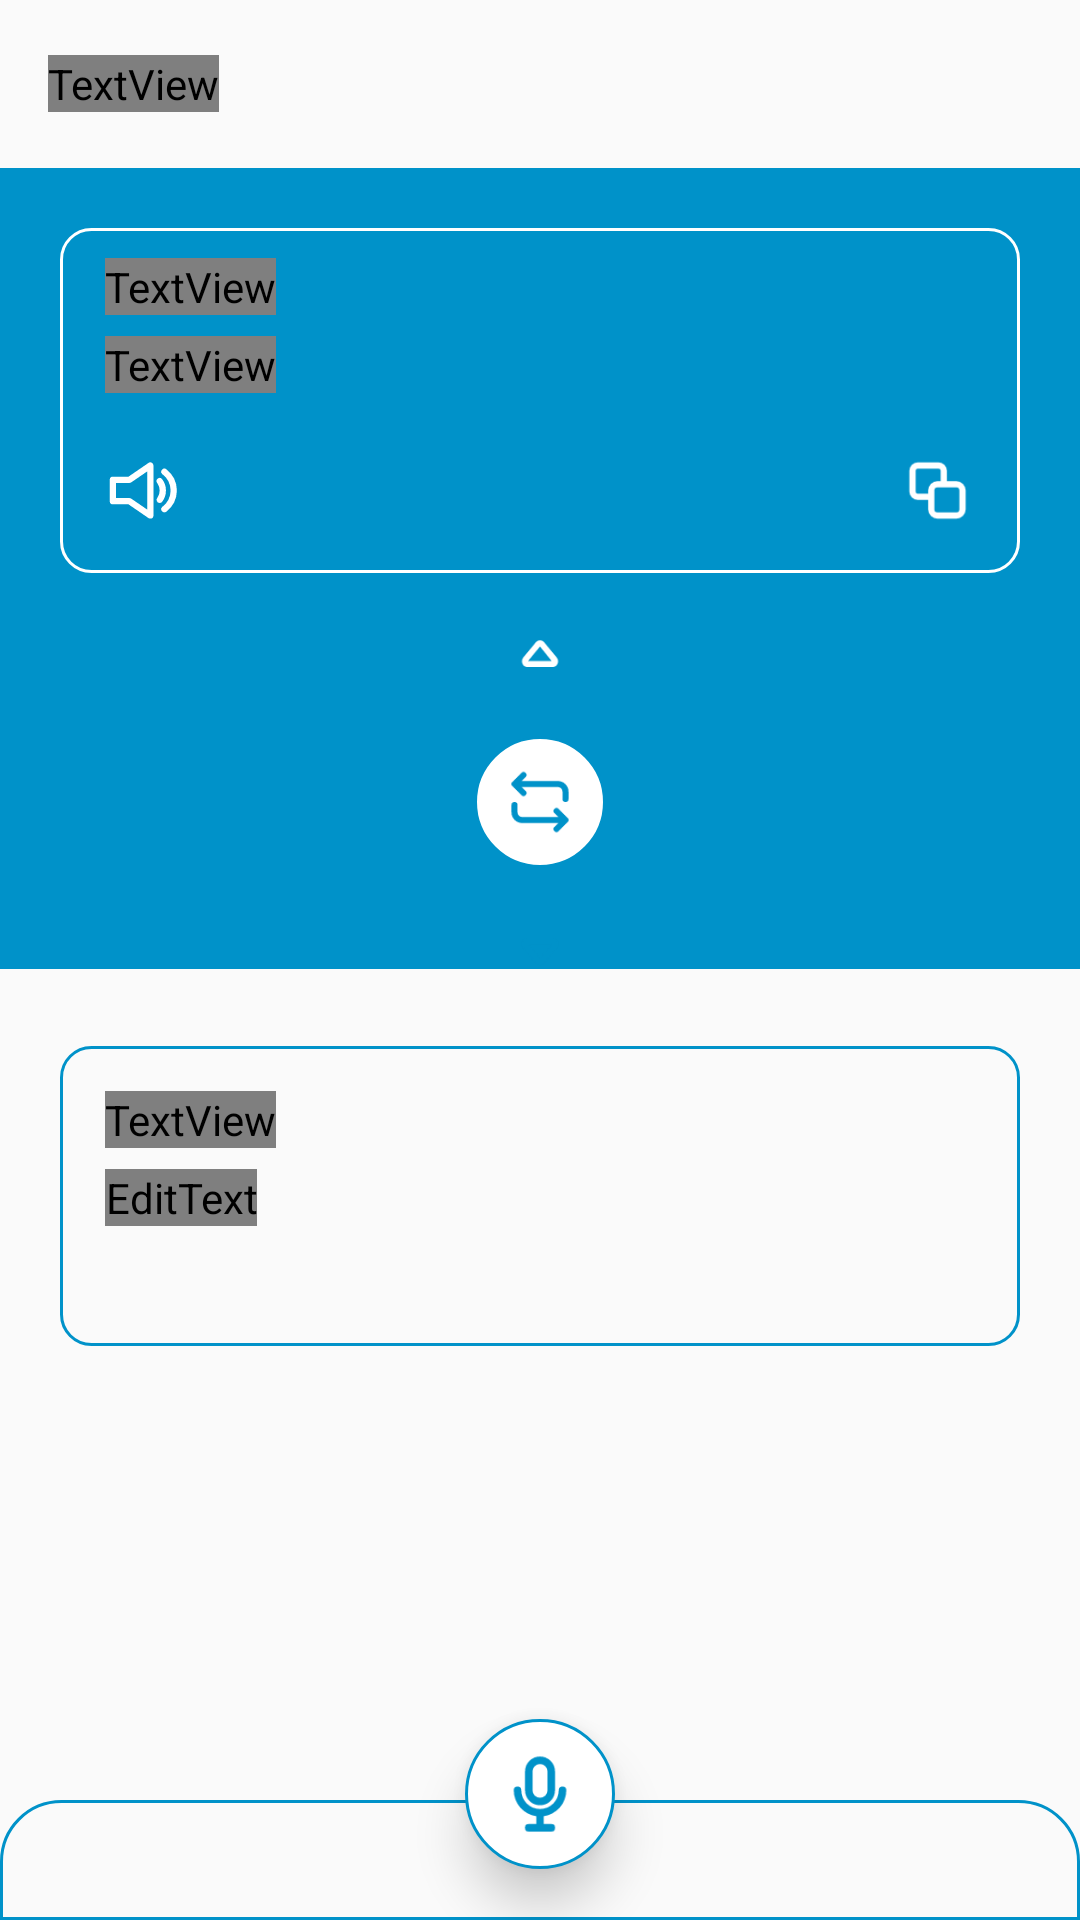

Write the Android layout XML for this screen, with the resource values it uses.
<!-- AndroidManifest.xml: activity theme Theme.AppCompat.Light.NoActionBar -->
<!-- res/layout/activity_main.xml -->
<?xml version="1.0" encoding="utf-8"?>
<LinearLayout xmlns:android="http://schemas.android.com/apk/res/android"
    xmlns:app="http://schemas.android.com/apk/res-auto"
    xmlns:tools="http://schemas.android.com/tools"
    android:layout_width="match_parent"
    android:layout_height="match_parent"
    android:orientation="vertical"
    tools:context=".MainActivity">

    <androidx.appcompat.widget.Toolbar
        android:id="@+id/toolBar"
        android:layout_width="match_parent"
        android:layout_height="?attr/actionBarSize"
        app:titleTextAppearance="@style/toolbar"
        >
        <TextView
            android:layout_width="wrap_content"
            android:layout_height="wrap_content"
            android:fontFamily="@font/nunitosansregular"
            android:textSize="18sp"
            android:textColor="@color/white"
            android:text="Translate" />
    </androidx.appcompat.widget.Toolbar>

    <RelativeLayout
        android:layout_width="match_parent"
        android:layout_height="match_parent"
        android:orientation="vertical">

        <LinearLayout
            android:layout_width="match_parent"
            android:layout_height="267dp"
            android:background="@drawable/bg_utama"
            android:backgroundTint="#0092c9" />

        <LinearLayout
            android:layout_width="match_parent"
            android:layout_height="wrap_content"
            android:orientation="vertical">


            <LinearLayout
                android:layout_width="match_parent"
                android:layout_height="wrap_content"
                android:layout_marginStart="20dp"
                android:layout_marginTop="20dp"
                android:layout_marginEnd="20dp"
                android:background="@drawable/bg_translate"
                android:orientation="vertical"
                android:paddingStart="15dp"
                android:paddingEnd="15sp"
                android:paddingBottom="15dp">

                <TextView
                    android:id="@+id/tvNegaraTerjemahan"
                    android:layout_width="wrap_content"
                    android:layout_height="wrap_content"
                    android:layout_marginTop="10dp"
                    android:text="Inggris"
                    android:textColor="@color/white"
                    android:fontFamily="@font/nunitosansregular"
                    android:textSize="13sp" />

                <TextView
                    android:id="@+id/tvTerjemahan"
                    android:layout_width="wrap_content"
                    android:layout_height="wrap_content"
                    android:layout_marginTop="7dp"
                    android:text="Terjemahan"
                    android:textColor="@color/white"
                    android:fontFamily="@font/nunitosansregular"
                    android:textSize="18sp" />

                <LinearLayout
                    android:layout_width="match_parent"
                    android:layout_height="wrap_content"
                    android:paddingTop="20dp">

                    <ImageView
                        android:id="@+id/btnSpeak"
                        android:layout_width="25dp"
                        android:layout_height="25dp"
                        android:clickable="true"
                        android:src="@drawable/ic_volume_up_outline" />

                    <LinearLayout
                        android:layout_width="match_parent"
                        android:layout_height="wrap_content"
                        android:gravity="end">

                        <ImageView
                            android:id="@+id/btnCopy"
                            android:layout_width="25dp"
                            android:layout_height="25dp"
                            android:src="@drawable/ic_copy_outline" />
                    </LinearLayout>

                </LinearLayout>

            </LinearLayout>

            <LinearLayout
                android:layout_width="match_parent"
                android:layout_height="wrap_content"
                android:gravity="center"
                android:orientation="vertical"
                android:paddingStart="20dp"
                android:paddingTop="30dp"
                android:paddingEnd="20dp"
                android:layout_marginTop="-15dp"
                android:paddingBottom="30dp"
                android:weightSum="5">

                <ImageView
                    android:layout_width="wrap_content"
                    android:layout_height="wrap_content"
                    android:src="@drawable/ic_arrow_up_outline" />


                <Spinner
                    android:id="@+id/spinnerTo"
                    android:layout_width="wrap_content"
                    android:layout_height="wrap_content"
                    android:background="@drawable/bg_spinner"
                    android:spinnerMode="dropdown"
                    android:textAlignment="center"
                    tools:ignore="RtlCompat" />

                <ImageView
                    android:id="@+id/btnChange"
                    android:layout_width="wrap_content"
                    android:layout_height="wrap_content"
                    android:layout_marginStart="20dp"
                    android:layout_marginTop="15dp"
                    android:layout_marginEnd="20dp"
                    android:layout_marginBottom="20dp"
                    android:layout_weight="1"
                    android:background="@drawable/bg_change"
                    android:clickable="true"
                    android:focusable="true"
                    android:padding="10dp"
                    android:src="@drawable/ic_repeat_outline" />

                <Spinner
                    android:id="@+id/spinnerFrom"
                    android:layout_width="wrap_content"
                    android:layout_height="wrap_content"
                    android:layout_gravity="center"
                    android:background="@drawable/bg_spinner_from"
                    android:gravity="center_vertical"
                    android:spinnerMode="dropdown"
                    android:textAlignment="center"
                    android:layout_marginTop="-5dp"
                    tools:ignore="RtlCompat" />

                <ImageView
                    android:layout_width="wrap_content"
                    android:layout_height="wrap_content"
                    android:src="@drawable/ic_arrow_down_outline" />


            </LinearLayout>


            <LinearLayout
                android:layout_width="match_parent"
                android:layout_height="wrap_content"
                android:layout_marginStart="20dp"
                android:layout_marginEnd="20dp"
                android:layout_marginBottom="20dp"
                android:layout_marginTop="-15dp"
                android:background="@drawable/bg_edit_text"
                android:orientation="vertical"
                android:padding="15dp">

                <TextView
                    android:id="@+id/tvFromNegaraTerjemahan"
                    android:layout_width="wrap_content"
                    android:layout_height="wrap_content"
                    android:fontFamily="@font/nunitosansregular"
                    android:text="Inggris"
                    android:textColor="#0092c9"
                    android:textSize="13sp" />

                <EditText
                    android:id="@+id/edtText"
                    android:layout_width="wrap_content"
                    android:layout_height="wrap_content"
                    android:layout_marginTop="7dp"
                    android:background="@android:color/transparent"
                    android:hint="Ketuk Untuk Memasukkan Kata "
                    android:fontFamily="@font/nunitosansregular"
                    android:textColor="#0092c9"
                    android:textSize="18sp" />

                <LinearLayout
                    android:layout_width="match_parent"
                    android:layout_height="wrap_content"
                    android:layout_marginTop="25dp" />

            </LinearLayout>

        </LinearLayout>

        <FrameLayout
            android:layout_width="match_parent"
            android:layout_height="match_parent"
            android:gravity="bottom">

            <ImageView
                android:id="@+id/btnVoice"
                android:layout_width="50dp"
                android:layout_height="50dp"
                android:layout_gravity="bottom|center"
                android:layout_marginBottom="17dp"
                android:background="@drawable/bg_change"
                android:clickable="true"
                android:elevation="10dp"
                android:focusable="true"
                android:padding="10dp"
                android:src="@drawable/ic_mic_outline" />

            <RelativeLayout
                android:layout_width="match_parent"
                android:layout_height="40dp"
                android:layout_gravity="bottom"
                android:background="@drawable/bg_voice"
                android:elevation="8dp"
                android:gravity="center">

            </RelativeLayout>
        </FrameLayout>
    </RelativeLayout>


</LinearLayout>
<!-- resources referenced by this layout -->
<resources>
  <!-- drawable bg_change (drawable) -->
  <?xml version="1.0" encoding="utf-8"?>
  <shape xmlns:android="http://schemas.android.com/apk/res/android">
  
      <corners android:radius="25dp" />
      <solid android:color="@color/white" />
      <stroke
          android:width="1dp"
          android:color="#0092c9" />
  
  </shape>
  <!-- drawable bg_edit_text (drawable) -->
  <?xml version="1.0" encoding="utf-8"?>
  <shape xmlns:android="http://schemas.android.com/apk/res/android">
  
      <corners android:radius="10dp"/>
  
  
      <stroke android:width="1dp"
          android:color="#0092c9"/>
  
  </shape>
  <!-- drawable bg_spinner (drawable) -->
  <?xml version="1.0" encoding="utf-8"?>
  <shape xmlns:android="http://schemas.android.com/apk/res/android">
  
      <corners android:radius="25dp"/>
  
      <stroke android:width="1dp"
          android:color="@color/white"/>
  
  </shape>
  <!-- drawable bg_spinner_from (drawable) -->
  <?xml version="1.0" encoding="utf-8"?>
  <shape xmlns:android="http://schemas.android.com/apk/res/android">
  
      <corners android:radius="25dp"/>
  
      <solid android:color="@color/white"/>
  
      <stroke android:width="1dp"
          android:color="#0092c9"/>
  
  </shape>
  <!-- drawable bg_translate (drawable) -->
  <?xml version="1.0" encoding="utf-8"?>
  <shape xmlns:android="http://schemas.android.com/apk/res/android">
  
      <corners android:radius="10dp"/>
  
  
      <stroke android:width="1dp"
          android:color="@color/white"/>
  
  </shape>
  <!-- drawable bg_utama (drawable) -->
  <?xml version="1.0" encoding="utf-8"?>
  <shape xmlns:android="http://schemas.android.com/apk/res/android">
  
      <corners android:bottomLeftRadius="-320dp"/>
  
  
      <solid android:color="@color/white"/>
  
  
  </shape>
  <!-- drawable bg_voice (drawable) -->
  <?xml version="1.0" encoding="utf-8"?>
  <shape xmlns:android="http://schemas.android.com/apk/res/android">
  
      <corners android:topLeftRadius="20dp"
          android:topRightRadius="20dp"/>
  
  
      <stroke android:width="1dp"
          android:color="#0092c9"/>
  
  </shape>
  <!-- drawable ic_arrow_down_outline (drawable) -->
  <vector xmlns:android="http://schemas.android.com/apk/res/android"
      android:width="24dp"
      android:height="24dp"
      android:viewportWidth="24"
      android:viewportHeight="24">
    <path
        android:fillColor="#0092c9"
        android:pathData="M0,24l0,-24l24,-0l0,24z"
        android:strokeAlpha="0"
        android:fillAlpha="0"/>
    <path
        android:fillColor="#0092c9"
        android:pathData="M12,17a1.72,1.72 0,0 1,-1.33 -0.64l-4.21,-5.1a2.1,2.1 0,0 1,-0.26 -2.21A1.76,1.76 0,0 1,7.79 8h8.42a1.76,1.76 0,0 1,1.59 1.05,2.1 2.1,0 0,1 -0.26,2.21l-4.21,5.1A1.72,1.72 0,0 1,12 17zM8.09,10L12,14.82 16,10z"/>
  </vector>
  <!-- drawable ic_arrow_up_outline (drawable) -->
  <vector xmlns:android="http://schemas.android.com/apk/res/android"
      android:width="24dp"
      android:height="24dp"
      android:viewportWidth="24"
      android:viewportHeight="24">
    <path
        android:fillColor="#FF000000"
        android:pathData="M24,0l-0,24l-24,0l-0,-24z"
        android:strokeAlpha="0"
        android:fillAlpha="0"/>
    <path
        android:fillColor="@color/white"
        android:pathData="M16.21,16H7.79a1.76,1.76 0,0 1,-1.59 -1,2.1 2.1,0 0,1 0.26,-2.21l4.21,-5.1a1.76,1.76 0,0 1,2.66 0l4.21,5.1A2.1,2.1 0,0 1,17.8 15a1.76,1.76 0,0 1,-1.59 1zM8,14h7.9L12,9.18z"/>
  </vector>
  <style name="toolbar" parent="TextAppearance.Widget.AppCompat.Toolbar.Title">
          <item name="android:textSize">21sp</item>
          <item name="android:fontFamily">@font/nunitosansblack</item>
          <item name="android:text">INI</item>
      </style>
  <!-- not gathered from this repository: default colours our renderer supplied (Android Studio template values) -->
  <color name="white">#FFFFFFFF</color>
</resources>
